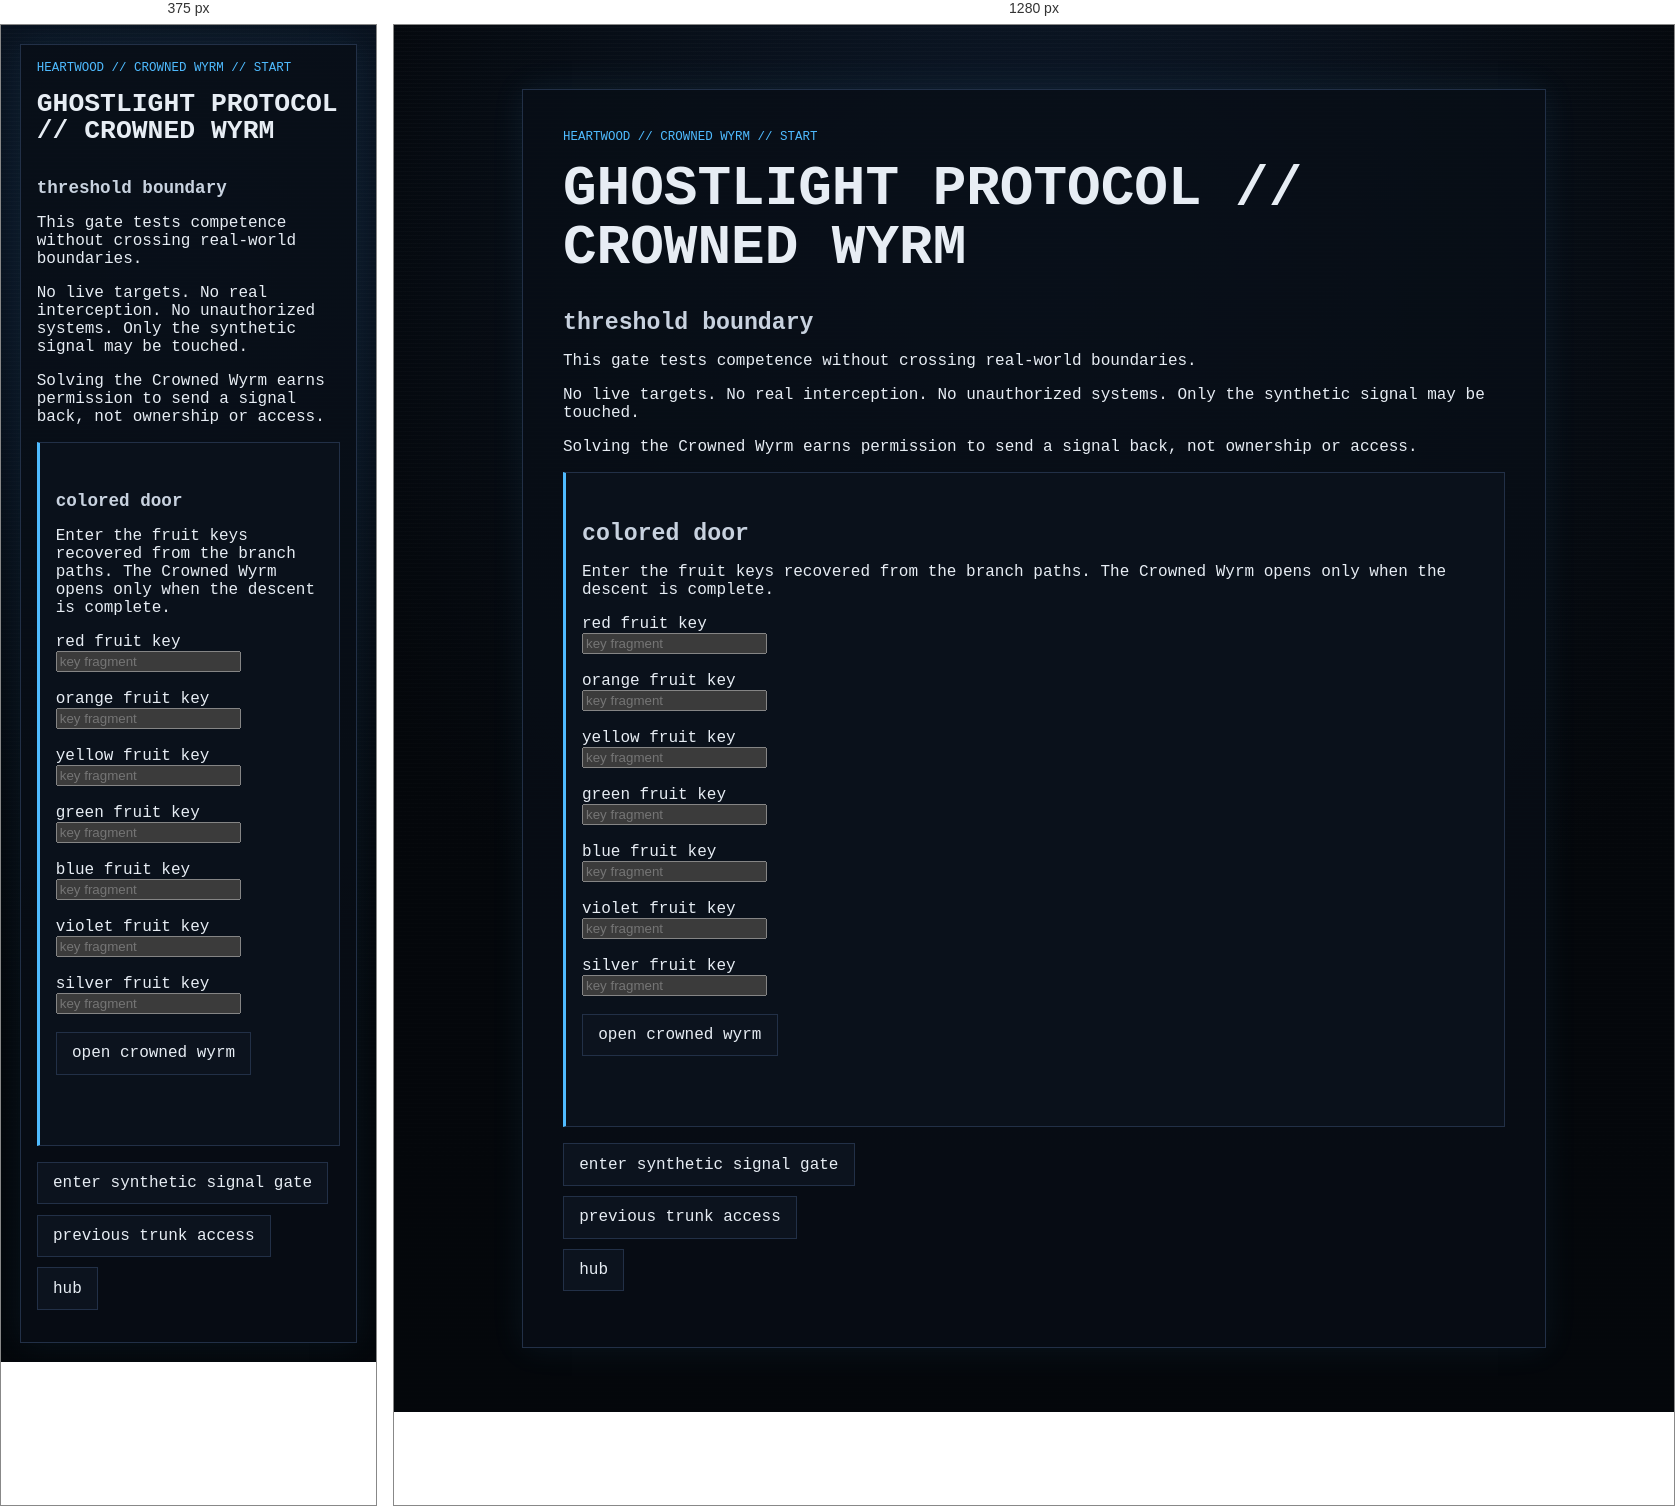
Rendered at 375 px and 1280 px, left to right.

<!-- file: start.html -->
<!doctype html>
<html lang="en">
<head>
  <meta charset="utf-8">
  <meta name="viewport" content="width=device-width, initial-scale=1">
  <title>GHOSTLIGHT PROTOCOL // CROWNED WYRM</title>
  <link rel="stylesheet" href="../../style.css">
</head>
<body>
  <main class="ghost-page">
    <article class="ghost-card">
      <p class="breadcrumb">heartwood // crowned wyrm // start</p>
      <h1>GHOSTLIGHT PROTOCOL // CROWNED WYRM</h1>

      <section class="warning">
        <h2>threshold boundary</h2>
        <p>This gate tests competence without crossing real-world boundaries.</p>
        <p>No live targets. No real interception. No unauthorized systems. Only the synthetic signal may be touched.</p>
        <p>Solving the Crowned Wyrm earns permission to send a signal back, not ownership or access.</p>
      </section>

      <section class="gate">
        <h2>colored door</h2>
        <p>Enter the fruit keys recovered from the branch paths. The Crowned Wyrm opens only when the descent is complete.</p>

        <form id="crowned-wyrm-form">
          <label for="red-key">red fruit key</label><br>
          <input id="red-key" name="red-key" type="text" autocomplete="off" spellcheck="false" class="answer-input" placeholder="key fragment"><br><br>

          <label for="orange-key">orange fruit key</label><br>
          <input id="orange-key" name="orange-key" type="text" autocomplete="off" spellcheck="false" class="answer-input" placeholder="key fragment"><br><br>

          <label for="yellow-key">yellow fruit key</label><br>
          <input id="yellow-key" name="yellow-key" type="text" autocomplete="off" spellcheck="false" class="answer-input" placeholder="key fragment"><br><br>

          <label for="green-key">green fruit key</label><br>
          <input id="green-key" name="green-key" type="text" autocomplete="off" spellcheck="false" class="answer-input" placeholder="key fragment"><br><br>

          <label for="blue-key">blue fruit key</label><br>
          <input id="blue-key" name="blue-key" type="text" autocomplete="off" spellcheck="false" class="answer-input" placeholder="key fragment"><br><br>

          <label for="violet-key">violet fruit key</label><br>
          <input id="violet-key" name="violet-key" type="text" autocomplete="off" spellcheck="false" class="answer-input" placeholder="key fragment"><br><br>

          <label for="silver-key">silver fruit key</label><br>
          <input id="silver-key" name="silver-key" type="text" autocomplete="off" spellcheck="false" class="answer-input" placeholder="key fragment"><br><br>

          <button class="audio-button" type="submit">open crowned wyrm</button>
        </form>

        <p id="crowned-wyrm-status" class="audio-status" aria-live="polite"></p>
      </section>

      <ul class="nav-links">
        <li><a href="puzzle.html">enter synthetic signal gate</a></li>
        <li><a href="../layer_06_reward.html">previous trunk access</a></li>
        <li><a href="../hub.html">hub</a></li>
      </ul>
    </article>
  </main>

  <script>
    const form = document.getElementById("crowned-wyrm-form");
    const status = document.getElementById("crowned-wyrm-status");

    function normalizeKey(value) {
      return value.trim().toLowerCase().replace(/[^a-z0-9]/g, "");
    }

    async function sha256Hex(value) {
      const bytes = new TextEncoder().encode(value);
      const digest = await crypto.subtle.digest("SHA-256", bytes);
      return Array.from(new Uint8Array(digest), byte => byte.toString(16).padStart(2, "0")).join("");
    }

    const acceptedKeyHashes = new Set([
      "c74a646f8949794db303e76da4633e531b511781eafe65db8dd83f98047066de",
      "025f26c1ca83d834e82dd26ae33ce946d9c47431c0d991022ab6af2dbec95bd8",
      "56ffd8be1f26fde12784e9cb26923346f19ff4ddb10ec3944a1cad2d80dc34f1",
      "c61f5e05a541687625825684bc932ffa50afeb54cd81a7db52973e255156045a",
      "d097dd10a694491b1ec2a6cded0e5f0182191150c6e661961cdaa3d6d7b42aec",
      "fe0c7c8a6802053314c5d3b60bbbc6617c4f162e229437c2bddbafab460712ec",
      "69eda243479de2ecb087c1cbfc57a30a72e3ff5a470187231da2d5fd13d1db46",
      "65d139f315053c690f1030cdb44972b9bf52e12355e051307bba45664a140808",
      "e35edbb43c519730f1bfc0a9e7e596251778a51f949376fe735e47551703d12c",
      "2960747ac4d5804077c349c78af83eb40adab4b3acdb4904c2488f63ffad3d5f",
      "d52e41063b17a759e94c6744e31193a16dfd2ade8ca98843fdc09d721b46685d",
      "f12953a68b874a1597be72eba2dc8213fdd006e4c5af09afe0bd70a2944077a4",
      "65657997a6b328cdd7004a2ad19ebdd014eb13ffd113984df886dd289c78c215",
      "105279c57901d5b42179024f90401f32f9e701e81e3c0c82c548ef589a45b01a",
      "2d241c464750f51e15eeee8e232d7f76c6260862da5321b905ae8e2920748583",
      "143e9171b64ffef27dfdf7c466eff6e48c5ff768dce8c24db45f5329fa0ef9fc",
      "0ea4546cdd6b17024d2b1f8d622ccc948ebdd359d40d4d5e134ae5d81c7d065c",
      "b6591114be8879230e7a03878c75834e1e01df20f6d9f7f17abff75b6c7f93b3",
      "419a9eac69c762f6181c97a39f87bb25b20eaa50711d208d2dfd81a11b88bcc5",
      "230cdc64c7e09c2f21d1479aa5eed43611c1a970a9859566618352de046759c9",
      "6fa787b4c24b181382187224b2f86fea3ad264a67dba9aa66711e15ff8fb5899",
      "8a569dc51408b2edac60e17ad058e89595e7f6603bbb38b2af446126bce8d10c",
      "9ea77c59584dfde5ab1f70d7aef9dabc4a793afce3af95d641268bf4a4fa800c",
      "2c4a5889218ac1dafc43ea2723ec29c75e2a47a7b6a9b46d8d272da3420888e6",
      "35b375c78736db26cacdd63e11025cea9f57e75a7e2c03e3da972703cb7c8b70"
    ]);

    form.addEventListener("submit", async (event) => {
      event.preventDefault();

      const inputs = Array.from(form.querySelectorAll("input"));
      const values = inputs.map(input => normalizeKey(input.value)).filter(Boolean);

      if (values.length < inputs.length) {
        status.textContent = "colored door incomplete";
        return;
      }

      const uniqueValues = new Set(values);
      if (uniqueValues.size !== values.length) {
        status.textContent = "duplicate fruit key detected";
        return;
      }

      const hashes = await Promise.all(values.map(sha256Hex));
      const allValid = hashes.every(hash => acceptedKeyHashes.has(hash));

      if (allValid) {
        status.textContent = "fruit keys accepted; crowned wyrm opening";
        window.location.href = "puzzle.html";
      } else {
        status.textContent = "colored door rejected";
        window.location.href = "fail.html";
      }
    });
  </script>

  <script src="../../script.js?v=branch-inputs-2"></script>
</body>
</html>


/* @media block from style.css */
@media (max-width: 34rem) {
  .status-grid {
    grid-template-columns: 1fr;
  }
}